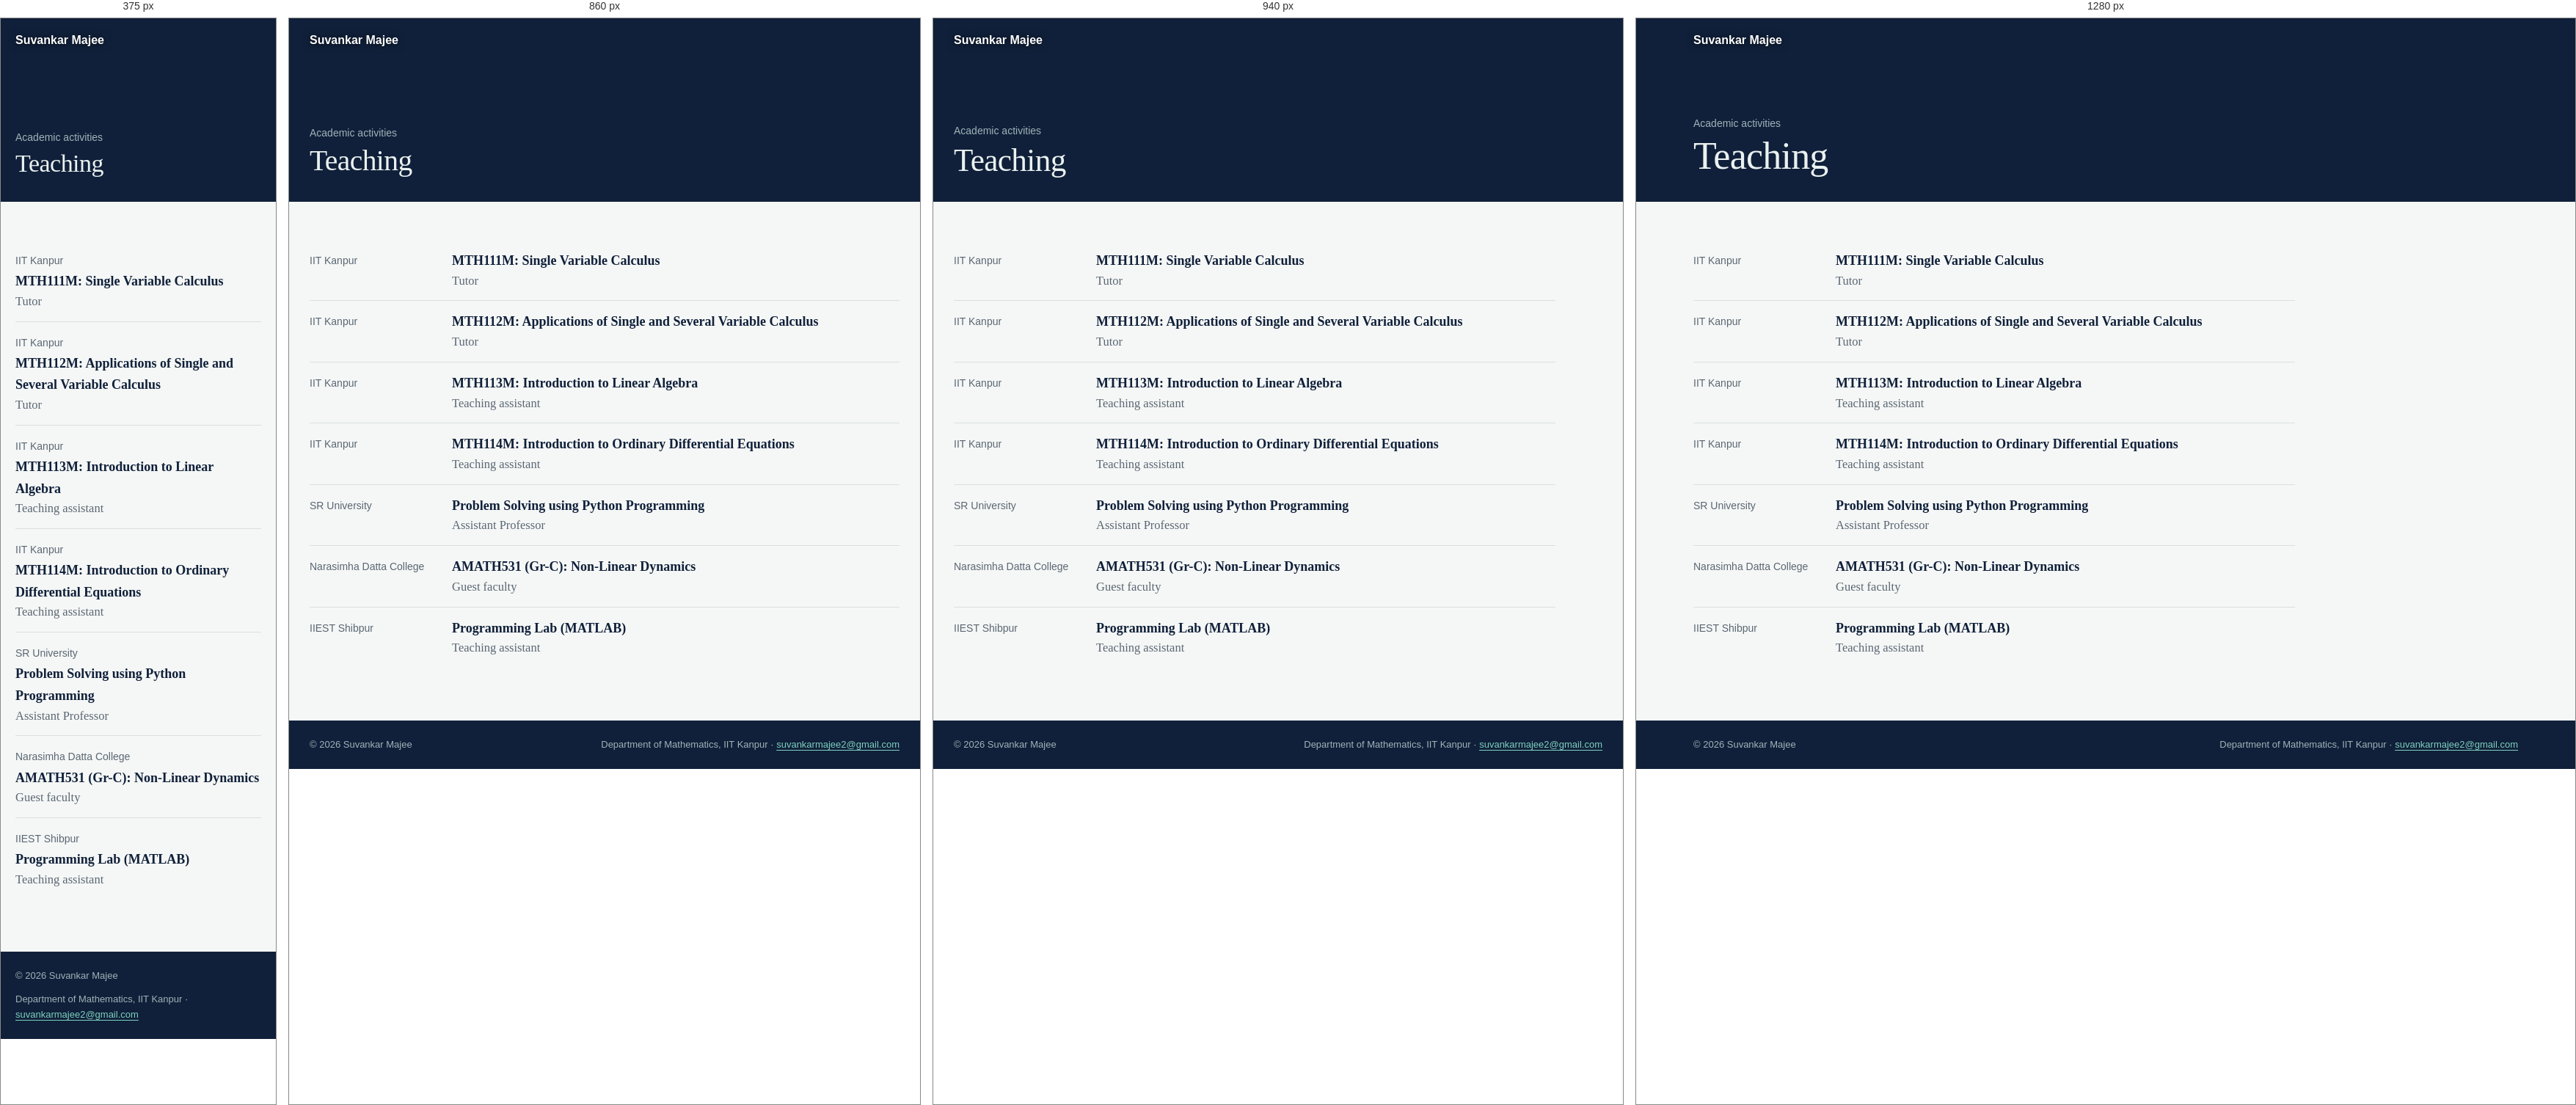
Rendered at 375 px, 860 px, 940 px and 1280 px, left to right.

<!-- file: teaching.html -->
<!DOCTYPE html>
<html lang="en">
<!-- ↑ Line 1 tells the browser this is a modern HTML5 page. Line 2 starts the page; lang="en" says it is in English
     (helps screen readers and search engines). In this file, a comment starting with ↓ explains the line(s) just below it. -->
<!-- ↓ Start of the HEAD: information for the browser and search engines (nothing here shows on the page itself). -->
<head>
<!-- ↓ Text encoding: UTF-8 lets the page show any character (é, ö, –, Greek letters). -->
<meta charset="UTF-8">
<!-- ↓ Makes the page fit the screen width on phones instead of showing a zoomed-out desktop page. -->
<meta name="viewport" content="width=device-width, initial-scale=1.0">
<!-- ↓ Text shown on the browser tab and as the headline in Google results. -->
<title>Teaching | Suvankar Majee</title>
<!-- ↓ Short summary that Google may show under the title in search results. -->
<meta name="description" content="Dr. Suvankar Majee, Institute Postdoctoral Fellow, Department of Mathematics, IIT Kanpur. Mathematical epidemiology, fractional-order and delay differential equations, reaction-diffusion systems and optimal control.">
<!-- ↓ Names the author of the page (used by search engines). -->
<meta name="author" content="Suvankar Majee">
<!-- ↓ Next 2 lines: open a connection to Google Fonts early, so the fonts download faster. -->
<link rel="preconnect" href="https://fonts.googleapis.com">
<link rel="preconnect" href="https://fonts.gstatic.com" crossorigin>
<!-- ↓ Downloads the two fonts used on the site: Newsreader (serif, for text) and IBM Plex Sans (for menus and small labels). -->
<link href="https://fonts.googleapis.com/css2?family=Newsreader:ital,opsz,wght@0,6..72,400;0,6..72,500;0,6..72,600;1,6..72,400&family=IBM+Plex+Sans:wght@400;500;600&display=swap" rel="stylesheet">
<!-- ↓ Small logo shown on the browser tab (favicon). -->
<link rel="icon" type="image/png" href="../assets/images/SM-logo.png">
<!-- ↓ Icon used when someone saves the page to an iPhone/iPad home screen. -->
<link rel="apple-touch-icon" href="../assets/images/SM-logo.png">
<!-- ↓ The main stylesheet: fonts, colours and layout shared by every page. "?v=8" is a version number: raise it after editing style.css so browsers fetch the new copy. -->
<link rel="stylesheet" href="../assets/css/style.css?v=8">
<!-- ↓ Animation loader: loads every animation named by a data-anim="..." on this page (see animations/animations.js). -->
<script src="../animations/animations.js"></script>
<!-- ↓ End of the HEAD. -->
</head>
<!-- ↓ Start of the BODY: everything visitors see. -->
<body>
<!--
  PAGE:  Teaching | Suvankar Majee
  FILE:  activities/teaching.html
  MENU:  Activities > Teaching
  To change the words on this page, scroll to "MAIN CONTENT".
-->
<!-- ↓ Hidden "Skip to content" link: appears only when using the keyboard (Tab key), letting screen-reader and keyboard users jump past the menu. -->
<a class="skip" href="#content">Skip to content</a>
<!-- ============ TOP MENU (built automatically) ============================== -->
<!-- The menu is built by assets/js/site.js (edit MENU there) -->
<!-- ↓ The top menu bar. It is empty here: assets/js/site.js fills it with the menu. The <noscript> part shows just your name as a link if JavaScript is turned off. -->
<header class="topbar" id="topbar"><noscript><div class="topbar-in"><a class="brand" href="../index.html">Suvankar Majee</a></div></noscript></header>
<!-- ============ BANNER: page title at the top =============================== -->
<!-- ↓ Dark banner at the top, with the moving Gray–Scott pattern behind it. -->
<div class="banner page" data-anim="all-pages/banner-pattern">
  <!-- ↓ Banner text. <p class="crumb"> = small grey label above the title (the menu group); <h1> = the page title. -->
  <div class="banner-in"><p class="crumb">Academic activities</p><h1>Teaching</h1></div></div>
<!-- ============ MAIN CONTENT: edit the text of this page below ============== -->
<!-- ↓ <main> holds the page's own content. id="content" is where the "Skip to content" link jumps to. -->
<main id="content">
<!-- ↓ Wrapper that keeps this page's content in a narrower column (max 820 px) so lines are easy to read. -->
<div class="narrow">
<!-- ↓ Timeline list (class "tl"). One <li> per entry, newest first. Format of each entry: <li><div class="d">DATE</div><div><b>TITLE</b><span class="s">DETAIL LINE</span>...</div></li> — add as many <span class="s"> detail lines as you like. To add an entry, copy a whole <li>...</li> line and edit it. -->
<ul class="tl">
  <li><div class="d">IIT Kanpur</div><div><b>MTH111M: Single Variable Calculus</b><span class="s">Tutor</span></div></li>
  <li><div class="d">IIT Kanpur</div><div><b>MTH112M: Applications of Single and Several Variable Calculus</b><span class="s">Tutor</span></div></li>
  <li><div class="d">IIT Kanpur</div><div><b>MTH113M: Introduction to Linear Algebra</b><span class="s">Teaching assistant</span></div></li>
  <li><div class="d">IIT Kanpur</div><div><b>MTH114M: Introduction to Ordinary Differential Equations</b><span class="s">Teaching assistant</span></div></li>
  <li><div class="d">SR University</div><div><b>Problem Solving using Python Programming</b><span class="s">Assistant Professor</span></div></li>
  <li><div class="d">Narasimha Datta College</div><div><b>AMATH531 (Gr-C): Non-Linear Dynamics</b><span class="s">Guest faculty</span></div></li>
  <li><div class="d">IIEST Shibpur</div><div><b>Programming Lab (MATLAB)</b><span class="s">Teaching assistant</span></div></li>
<!-- ↓ End of the list. -->
</ul>
<!-- ↓ End of the narrow column. -->
</div>
<!-- ↓ End of the page's own content. -->
</main>
<!-- ============ END OF MAIN CONTENT ========================================= -->
<!-- ============ FOOTER ====================================================== -->
<!-- ↓ Footer at the bottom of every page: copyright line (the year in <span id="yr"> is updated automatically by site.js) and your e-mail address. -->
<footer><div><span>&copy; <span id="yr">2026</span> Suvankar Majee</span><span>Department of Mathematics, IIT Kanpur &middot; <a href="mailto:suvankarmajee2@gmail.com">suvankarmajee2@gmail.com</a></span></div></footer>
<!-- When you change assets/js/site.js or assets/css/style.css, raise the ?v= number on every page so browsers load the new file. -->
<!-- ↓ Shared script: builds the top menu, the publication filter and the recent papers on Home. -->
<script src="../assets/js/site.js?v=8"></script>
<!-- ↓ End of the BODY. -->
</body>
</html>


/* @media block from style.css */
@media (max-width:980px){
  /* Show the "Menu" button. */
  .burger{display:block}
  /* Hide the menu row; when shown, it is a full-width navy panel under the bar, items stacked vertically, scrollable if long. */
  .menu{display:none;position:absolute;top:60px;left:0;right:0;background:var(--navy);flex-direction:column;align-items:stretch;padding:8px 16px 18px;max-height:calc(100vh - 60px);overflow:auto;gap:0}
  /* Tapping "Menu" adds class "show" (site.js), which displays the panel. */
  .menu.show{display:flex}
  /* Each menu item takes the full width, larger text, with a thin line underneath. */
  .menu>li>a,.menu>li>button{width:100%;justify-content:space-between;padding:12px 8px;font-size:15.5px;border-radius:0;border-bottom:1px solid rgba(255,255,255,.08)}
  /* Current page: mint text instead of the underline. */
  .menu>li.here>a,.menu>li.here>button{box-shadow:none;color:var(--morph)}
  /* Sub-menus open inside the list (indented) rather than as floating panels. */
  .sub{position:static;box-shadow:none;background:transparent;padding:0 0 8px 12px;min-width:0;display:none;visibility:visible;opacity:1;transform:none;pointer-events:auto;transition:none}
  /* The invisible hover strip is not needed on touch screens. */
  .sub::before{display:none}
  /* Show a sub-menu when its group is open. */
  .menu li.open>.sub{display:block}
  /* Long sub-menu names may wrap onto two lines. */
  .sub a{white-space:normal}
  /* Sub-menu link colour and spacing on phones. */
  .sub a{color:#C9D6D8;padding:9px 8px}
  /* Sub-menu link when touched/hovered. */
  .sub a:hover{background:rgba(255,255,255,.06);color:#fff}
  /* Sub-menu link of the current page: mint. */
  .sub a[aria-current="page"]{color:var(--morph)}
}

/* @media block from style.css */
@media (max-width:820px){
  /* Slightly less space at the left and right edges. */
  .topbar-in,.banner-in,main,footer div{padding-left:20px;padding-right:20px}
  /* Home banner a little taller (photo + caption stack under the text). */
  .banner.home{min-height:560px}
  /* Home banner text spacing on phones (room at the bottom for the caption). */
  .banner.home .banner-in{padding:70px 20px 150px}
  /* Home: the pattern fades from top to bottom instead of left to right. */
  .banner.home canvas{-webkit-mask-image:linear-gradient(180deg,rgba(0,0,0,.55),rgba(0,0,0,.25) 60%,rgba(0,0,0,.35));mask-image:linear-gradient(180deg,rgba(0,0,0,.55),rgba(0,0,0,.25) 60%,rgba(0,0,0,.35))}
  /* Other pages: the pattern is dimmer behind the title. */
  .banner.page canvas{-webkit-mask-image:linear-gradient(90deg,rgba(0,0,0,.25),rgba(0,0,0,.6));mask-image:linear-gradient(90deg,rgba(0,0,0,.25),rgba(0,0,0,.6))}
  /* Home caption box spans the width, text aligned left. */
  .caption{left:20px;right:20px;bottom:16px;max-width:none;text-align:left}
  /* Two-column layouts become one column. */
  .about,.contact{grid-template-columns:1fr}
  /* Photo moves above the text (older layout). */
  .about figure{order:-1}
  /* Timeline entries: date on top, details underneath. */
  .tl li{grid-template-columns:1fr;gap:2px}
  /* Publications: year on top, papers underneath. */
  .year{grid-template-columns:1fr;gap:4px}
  /* Section headings a little smaller. */
  h2{font-size:28px}
}

/* @media block from style.css */
@media (max-width:900px){.metrics{grid-template-columns:1fr}.mcard{padding:22px 18px}}